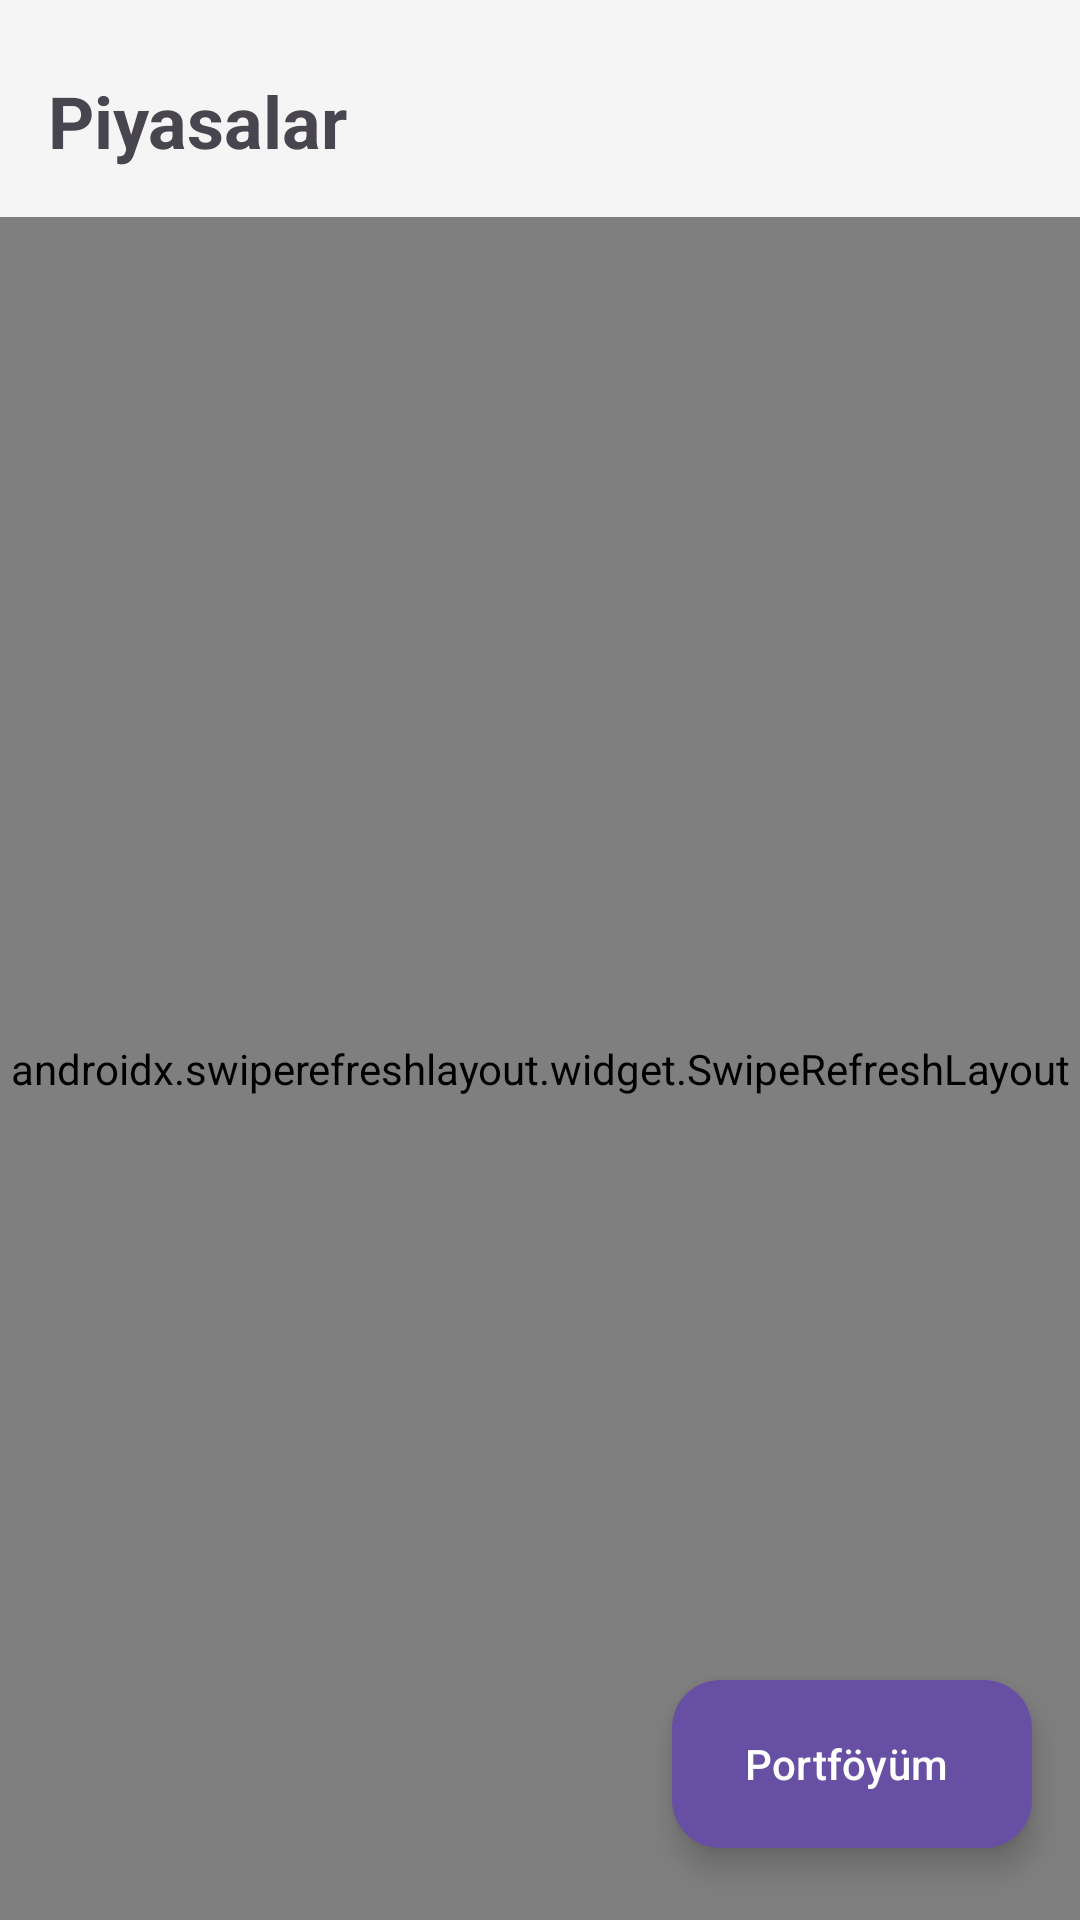

Android layout source for this screen:
<!-- AndroidManifest.xml: application theme Theme.YerliHarem -->
<!-- res/layout/fragment_ana_.xml -->
<?xml version="1.0" encoding="utf-8"?>
<androidx.constraintlayout.widget.ConstraintLayout
    xmlns:android="http://schemas.android.com/apk/res/android"
    xmlns:app="http://schemas.android.com/apk/res-auto"
    xmlns:tools="http://schemas.android.com/tools"
    android:layout_width="match_parent"
    android:layout_height="match_parent"
    android:background="#F5F5F5">

    <TextView
        android:id="@+id/tvHomeTitle"
        android:layout_width="wrap_content"
        android:layout_height="wrap_content"
        android:layout_marginTop="24dp"
        android:layout_marginStart="16dp"
        android:text="Piyasalar"
        android:textSize="24sp"
        android:textStyle="bold"
        app:layout_constraintStart_toStartOf="parent"
        app:layout_constraintTop_toTopOf="parent" />

    <androidx.swiperefreshlayout.widget.SwipeRefreshLayout
        android:id="@+id/swipeRefreshLayout"
        android:layout_width="0dp"
        android:layout_height="0dp"
        android:layout_marginTop="16dp"
        app:layout_constraintBottom_toBottomOf="parent"
        app:layout_constraintEnd_toEndOf="parent"
        app:layout_constraintStart_toStartOf="parent"
        app:layout_constraintTop_toBottomOf="@id/tvHomeTitle">

        <androidx.recyclerview.widget.RecyclerView
            android:id="@+id/rvCommodities"
            android:layout_width="match_parent"
            android:layout_height="match_parent"
            android:clipToPadding="false"
            android:paddingBottom="80dp"
            app:layoutManager="androidx.recyclerview.widget.LinearLayoutManager" />

    </androidx.swiperefreshlayout.widget.SwipeRefreshLayout>

    <com.google.android.material.floatingactionbutton.ExtendedFloatingActionButton
        android:id="@+id/fabPortfolio"
        android:layout_width="wrap_content"
        android:layout_height="wrap_content"
        android:layout_marginEnd="16dp"
        android:layout_marginBottom="24dp"
        android:text="Portföyüm"
        android:textColor="@android:color/white"
        app:iconTint="@android:color/white"
        app:backgroundTint="?attr/colorPrimary"
        app:layout_constraintBottom_toBottomOf="parent"
        app:layout_constraintEnd_toEndOf="parent" />

</androidx.constraintlayout.widget.ConstraintLayout>
<!-- resources referenced by this layout -->
<resources>
  <style name="Theme.YerliHarem" parent="Base.Theme.YerliHarem" />
  <style name="Base.Theme.YerliHarem" parent="Theme.Material3.DayNight.NoActionBar">
          
          
      </style>
</resources>
